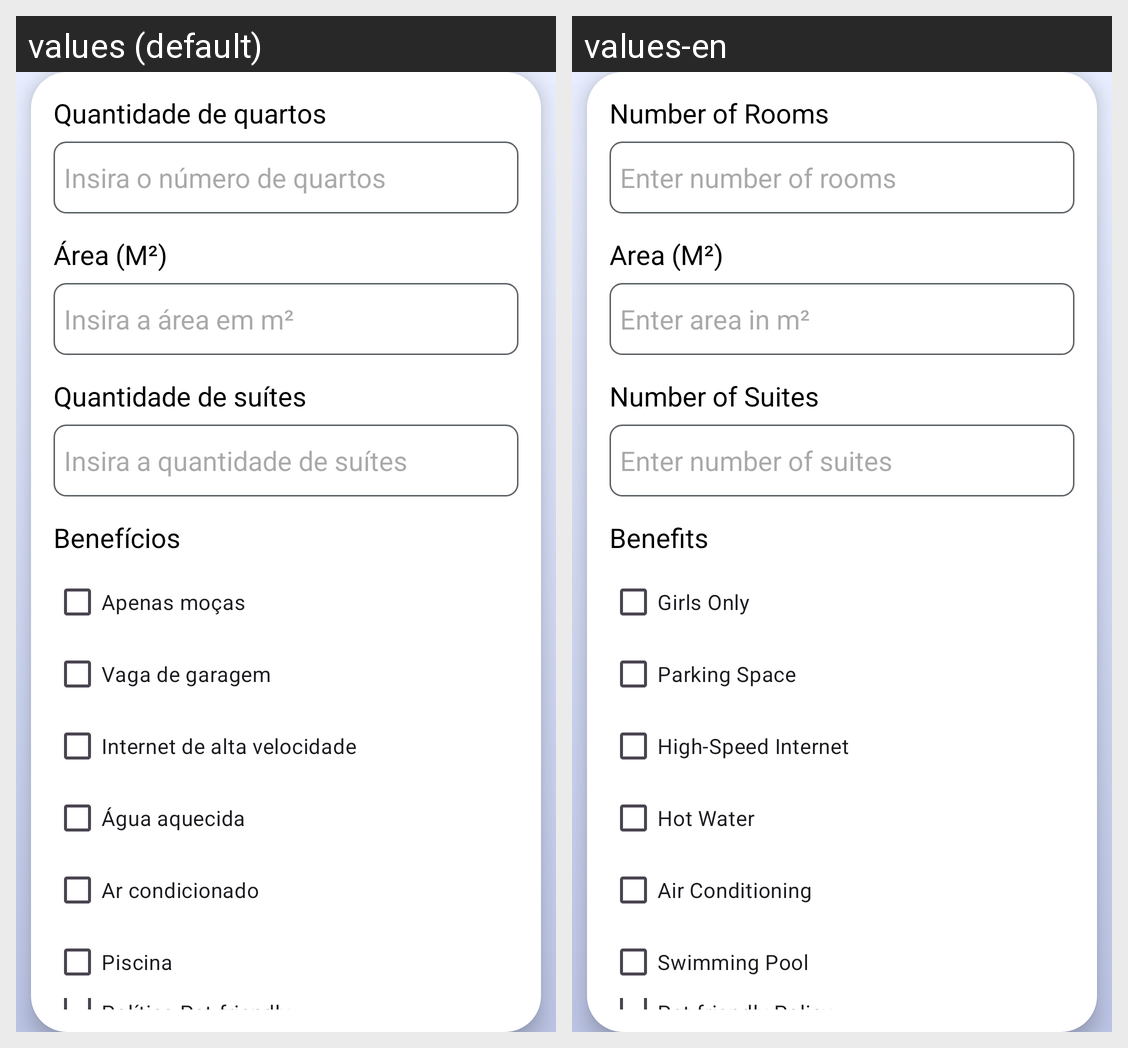

Locale-by-locale string values for the Android screen shown in this grid:
Android screen res/layout/activity_create_ad3.xml rendered under 2 locales, left to right: values (default), values-en. Device: Nexus 5 (rendered at 1080×1920; each locale shown at half size, 540×960, under a caption strip naming it); theme Theme.RoomMate.
Strings drawn on this screen, with the default value and each locale's value (text and hints the layout hard-codes, and strings that could not be matched under every locale, appear in the picture but are not listed):

rooms_number
  values: Quantidade de quartos
  values-en: Number of Rooms

rooms_number_hint
  values: Insira o número de quartos
  values-en: Enter number of rooms

area
  values: Área (M²)
  values-en: Area (M²)

area_hint
  values: Insira a área em m²
  values-en: Enter area in m²

suites_number
  values: Quantidade de suítes
  values-en: Number of Suites

suites_number_hint
  values: Insira a quantidade de suítes
  values-en: Enter number of suites

benefits
  values: Benefícios
  values-en: Benefits

girls_only_benefit
  values: Apenas moças
  values-en: Girls Only

parking_spot_benefit
  values: Vaga de garagem
  values-en: Parking Space

high_network_speed_benefit
  values: Internet de alta velocidade
  values-en: High-Speed Internet

hot_water_benefit
  values: Água aquecida
  values-en: Hot Water

air_conditioning_benefits
  values: Ar condicionado
  values-en: Air Conditioning

pool_benefit
  values: Piscina
  values-en: Swimming Pool

pet_friendly_benefits
  values: Política Pet-friendly
  values-en: Pet-friendly Policy
